Run: headless pygame with SDL's dummy video driver; simulated clock (each Clock.tick advances the game by its frame time, no real sleeping); random seed 0; keys injected as events and as key.get_pressed() state; no mouse input.
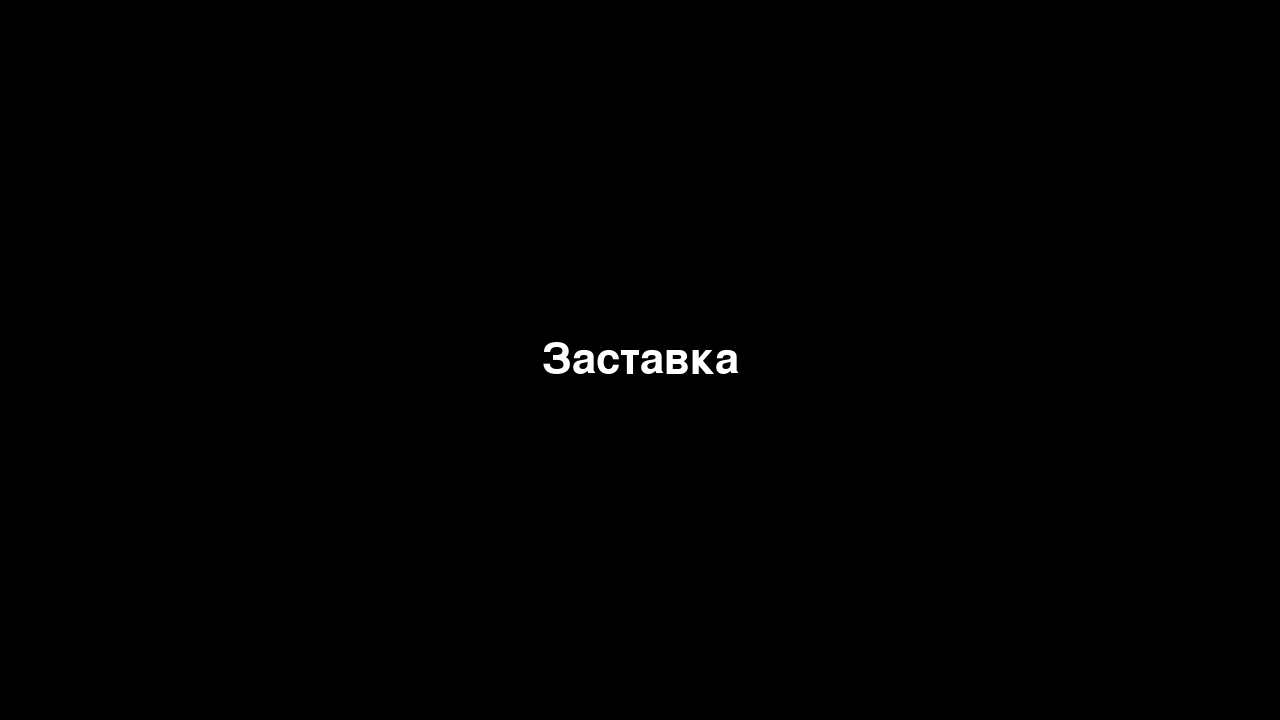
Frame 1 of 4 · flips 1–60 · no input
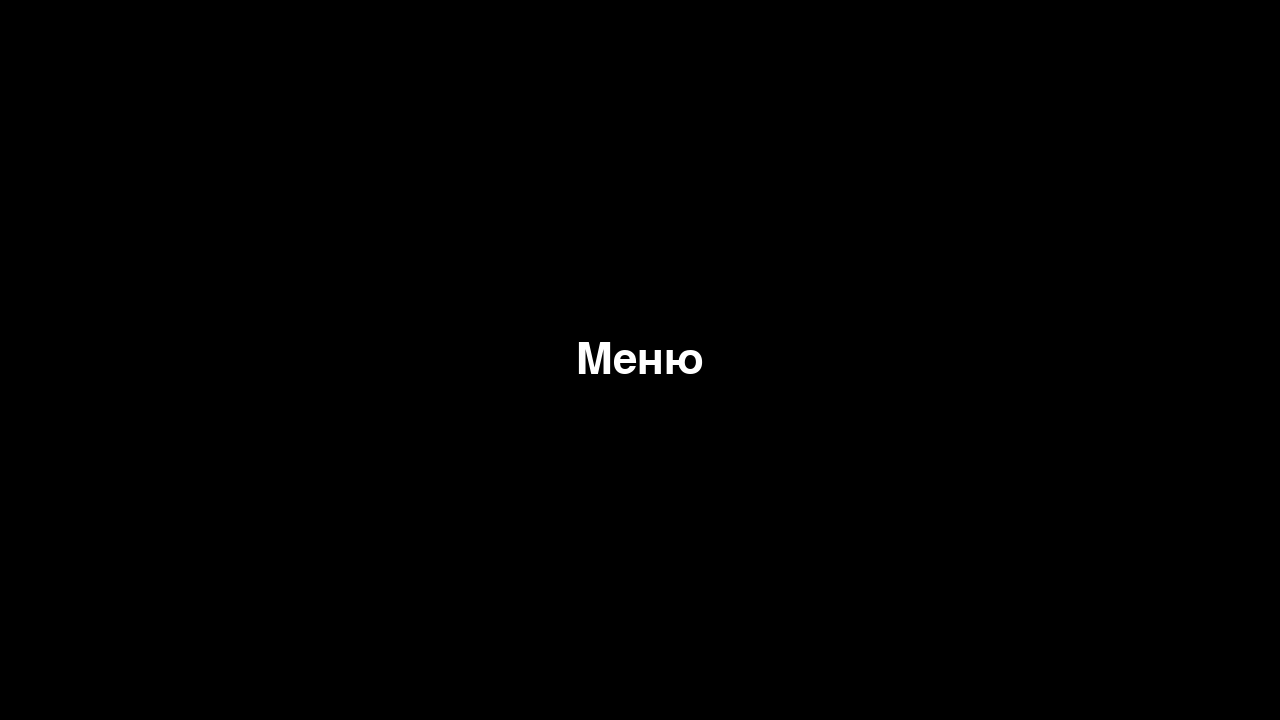
Frame 2 of 4 · flips 61–180 · tapped SPACE, RETURN · held RIGHT (→), D
Frame 3 of 4 · flips 181–300 · held DOWN (↓), S · screen unchanged from frame 2, image omitted
Frame 4 of 4 · flips 301–420 · held LEFT (←), A, UP (↑), W · screen unchanged from frame 3, image omitted

The pygame program that drew these frames:

import pygame
import sys
import abc

class State(abc.ABC):
    @abc.abstractmethod
    def handle_events(self, events):
        pass

    @abc.abstractmethod
    def update(self):
        pass

    @abc.abstractmethod
    def draw(self, screen):
        pass


class SplashScreen(State):
    def __init__(self):
        self.text = 'Заставка'
        self.surface = font.render(self.text, True, (255,255,255))

    def handle_events(self, events):
        for event in events:
            if event.type == pygame.QUIT:
                pygame.quit()
                sys.exit()
            if event.type == pygame.KEYDOWN:
                if event.key == pygame.K_SPACE:
                    return MenuScreen()
        return self

    def update(self):
        pass

    def draw(self, screen):
        screen.fill(BACKGROUND)
        rect = self.surface.get_rect()
        rect.center = (size[0]//2, size[1]//2)
        screen.blit(self.surface, rect)

class MenuScreen(State):
    def __init__(self):
        self.text = 'Меню'
        self.surface = font.render(self.text, True, (255,255,255))

    def handle_events(self, events):
        for event in events:
            if event.type == pygame.QUIT:
                pygame.quit()
                sys.exit()
            if event.type == pygame.KEYDOWN:
                if event.key == pygame.K_SPACE:
                    return NameScreen()
        return self

    def update(self):
        pass

    def draw(self, screen):
        screen.fill(BACKGROUND)
        rect = self.surface.get_rect()
        rect.center = (size[0]//2, size[1]//2)
        screen.blit(self.surface, rect)

class NameScreen(State):
    def __init__(self):
        self.text = 'Имя игрока'
        self.surface = font.render(self.text, True, (255, 255, 255))

    def handle_events(self, events):
        for event in events:
            if event.type == pygame.QUIT:
                pygame.quit()
                sys.exit()
            if event.type == pygame.KEYDOWN:
                if event.key == pygame.K_SPACE:
                    return GameScreen()

        return self

    def update(self):
        pass

    def draw(self, screen):
        screen.fill(BACKGROUND)
        rect = self.surface.get_rect()
        rect.center = (size[0] // 2, size[1] // 2)
        screen.blit(self.surface, rect)

class GameScreen(State):
    def __init__(self):
        self.text = 'Пауза'
        self.surface = font.render(self.text, True, (255, 255, 255))

    def handle_events(self, events):
        for event in events:
            if event.type == pygame.QUIT:
                pygame.quit()
                sys.exit()
            if event.type == pygame.KEYDOWN:
                if event.key == pygame.K_SPACE:
                    return SplashScreen()
        return self

    def update(self):
        pass

    def draw(self, screen):
        screen.fill(BACKGROUND)
        rect = self.surface.get_rect()
        rect.center = (size[0] // 2, size[1] // 2)
        screen.blit(self.surface, rect)

pygame.init()
pygame.font.init()
size = (1280, 720)
screen = pygame.display.set_mode(size)
pygame.display.set_caption("Моя игра")
BACKGROUND = (0, 0, 0)
screen.fill(BACKGROUND)
FPS = 60
clock = pygame.time.Clock()
player_name = 'Guest'
font = pygame.font.SysFont(None, 64)
state = SplashScreen()

while True:
    events = pygame.event.get()
    state = state.handle_events(events)
    state.update()
    state.draw(screen)

    pygame.display.flip()
    clock.tick(FPS)

pygame.quit()
